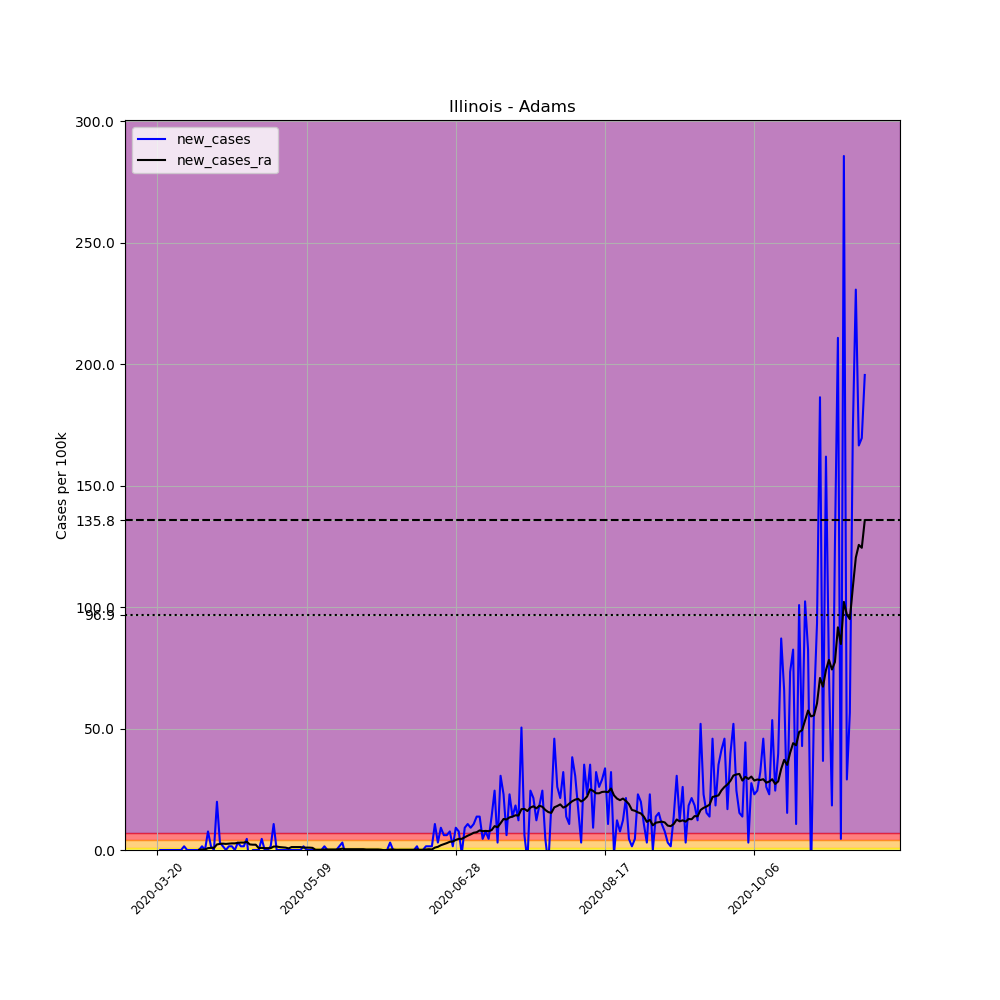

Values plotted in this chart, from the file beside it:
, date, county, state, fips, cases, deaths, COUNTY, STNAME, CTYNAME, POPESTIMATE2019, per_100k, new_cases, new_cases_ra
192625, 2020-03-20, Adams, Illinois, 17001, 1, 0, 1, Illinois, Adams, 65435, 1.528, , 
192626, 2020-03-21, Adams, Illinois, 17001, 1, 0, 1, Illinois, Adams, 65435, 1.528, 0.0, 
192627, 2020-03-22, Adams, Illinois, 17001, 1, 0, 1, Illinois, Adams, 65435, 1.528, 0.0, 
192628, 2020-03-23, Adams, Illinois, 17001, 1, 0, 1, Illinois, Adams, 65435, 1.528, 0.0, 
192629, 2020-03-24, Adams, Illinois, 17001, 1, 0, 1, Illinois, Adams, 65435, 1.528, 0.0, 
192630, 2020-03-25, Adams, Illinois, 17001, 1, 0, 1, Illinois, Adams, 65435, 1.528, 0.0, 
192631, 2020-03-26, Adams, Illinois, 17001, 1, 0, 1, Illinois, Adams, 65435, 1.528, 0.0, 
192632, 2020-03-27, Adams, Illinois, 17001, 1, 0, 1, Illinois, Adams, 65435, 1.528, 0.0, 
192633, 2020-03-28, Adams, Illinois, 17001, 1, 0, 1, Illinois, Adams, 65435, 1.528, 0.0, 
192634, 2020-03-29, Adams, Illinois, 17001, 2, 0, 1, Illinois, Adams, 65435, 3.056, 1.528, 
192635, 2020-03-30, Adams, Illinois, 17001, 2, 0, 1, Illinois, Adams, 65435, 3.056, 0.0, 
192636, 2020-03-31, Adams, Illinois, 17001, 2, 0, 1, Illinois, Adams, 65435, 3.056, 0.0, 
192637, 2020-04-01, Adams, Illinois, 17001, 2, 0, 1, Illinois, Adams, 65435, 3.056, 0.0, 
192638, 2020-04-02, Adams, Illinois, 17001, 2, 0, 1, Illinois, Adams, 65435, 3.056, 0.0, 
192639, 2020-04-03, Adams, Illinois, 17001, 2, 0, 1, Illinois, Adams, 65435, 3.056, 0.0, 0.1092
192640, 2020-04-04, Adams, Illinois, 17001, 3, 0, 1, Illinois, Adams, 65435, 4.585, 1.528, 0.2183
192641, 2020-04-05, Adams, Illinois, 17001, 3, 0, 1, Illinois, Adams, 65435, 4.585, 0.0, 0.2183
192642, 2020-04-06, Adams, Illinois, 17001, 8, 0, 1, Illinois, Adams, 65435, 12.23, 7.641, 0.7641
192643, 2020-04-07, Adams, Illinois, 17001, 9, 0, 1, Illinois, Adams, 65435, 13.75, 1.528, 0.8733
192644, 2020-04-08, Adams, Illinois, 17001, 9, 0, 1, Illinois, Adams, 65435, 13.75, 0.0, 0.8733
192645, 2020-04-09, Adams, Illinois, 17001, 22, 0, 1, Illinois, Adams, 65435, 33.62, 19.87, 2.292
192646, 2020-04-10, Adams, Illinois, 17001, 24, 0, 1, Illinois, Adams, 65435, 36.68, 3.056, 2.511
192647, 2020-04-11, Adams, Illinois, 17001, 25, 0, 1, Illinois, Adams, 65435, 38.21, 1.528, 2.62
192648, 2020-04-12, Adams, Illinois, 17001, 25, 0, 1, Illinois, Adams, 65435, 38.21, 0.0, 2.511
192649, 2020-04-13, Adams, Illinois, 17001, 26, 0, 1, Illinois, Adams, 65435, 39.73, 1.528, 2.62
192650, 2020-04-14, Adams, Illinois, 17001, 27, 0, 1, Illinois, Adams, 65435, 41.26, 1.528, 2.729
192651, 2020-04-15, Adams, Illinois, 17001, 27, 0, 1, Illinois, Adams, 65435, 41.26, 0.0, 2.729
192652, 2020-04-16, Adams, Illinois, 17001, 29, 0, 1, Illinois, Adams, 65435, 44.32, 3.056, 2.947
192653, 2020-04-17, Adams, Illinois, 17001, 30, 0, 1, Illinois, Adams, 65435, 45.85, 1.528, 3.056
192654, 2020-04-18, Adams, Illinois, 17001, 31, 0, 1, Illinois, Adams, 65435, 47.38, 1.528, 3.056
192655, 2020-04-19, Adams, Illinois, 17001, 34, 0, 1, Illinois, Adams, 65435, 51.96, 4.585, 3.384
192656, 2020-04-20, Adams, Illinois, 17001, 29, 0, 1, Illinois, Adams, 65435, 44.32, -7.641, 2.292
192657, 2020-04-21, Adams, Illinois, 17001, 29, 0, 1, Illinois, Adams, 65435, 44.32, 0.0, 2.183
192658, 2020-04-22, Adams, Illinois, 17001, 29, 0, 1, Illinois, Adams, 65435, 44.32, 0.0, 2.183
192659, 2020-04-23, Adams, Illinois, 17001, 29, 0, 1, Illinois, Adams, 65435, 44.32, 0.0, 0.7641
192660, 2020-04-24, Adams, Illinois, 17001, 32, 0, 1, Illinois, Adams, 65435, 48.9, 4.585, 0.8733
192661, 2020-04-25, Adams, Illinois, 17001, 32, 0, 1, Illinois, Adams, 65435, 48.9, 0.0, 0.7641
192662, 2020-04-26, Adams, Illinois, 17001, 32, 0, 1, Illinois, Adams, 65435, 48.9, 0.0, 0.7641
192663, 2020-04-27, Adams, Illinois, 17001, 33, 0, 1, Illinois, Adams, 65435, 50.43, 1.528, 0.7641
192664, 2020-04-28, Adams, Illinois, 17001, 40, 0, 1, Illinois, Adams, 65435, 61.13, 10.7, 1.419
192665, 2020-04-29, Adams, Illinois, 17001, 40, 0, 1, Illinois, Adams, 65435, 61.13, 0.0, 1.419
192666, 2020-04-30, Adams, Illinois, 17001, 40, 0, 1, Illinois, Adams, 65435, 61.13, 0.0, 1.201
192667, 2020-05-01, Adams, Illinois, 17001, 40, 1, 1, Illinois, Adams, 65435, 61.13, 0.0, 1.092
192668, 2020-05-02, Adams, Illinois, 17001, 40, 1, 1, Illinois, Adams, 65435, 61.13, 0.0, 0.9824
192669, 2020-05-03, Adams, Illinois, 17001, 40, 1, 1, Illinois, Adams, 65435, 61.13, 0.0, 0.655
192670, 2020-05-04, Adams, Illinois, 17001, 40, 1, 1, Illinois, Adams, 65435, 61.13, 0.0, 1.201
192671, 2020-05-05, Adams, Illinois, 17001, 40, 1, 1, Illinois, Adams, 65435, 61.13, 0.0, 1.201
192672, 2020-05-06, Adams, Illinois, 17001, 40, 1, 1, Illinois, Adams, 65435, 61.13, 0.0, 1.201
192673, 2020-05-07, Adams, Illinois, 17001, 40, 1, 1, Illinois, Adams, 65435, 61.13, 0.0, 1.201
192674, 2020-05-08, Adams, Illinois, 17001, 41, 1, 1, Illinois, Adams, 65435, 62.66, 1.528, 0.9824
192675, 2020-05-09, Adams, Illinois, 17001, 41, 1, 1, Illinois, Adams, 65435, 62.66, 0.0, 0.9824
192676, 2020-05-10, Adams, Illinois, 17001, 41, 1, 1, Illinois, Adams, 65435, 62.66, 0.0, 0.9824
192677, 2020-05-11, Adams, Illinois, 17001, 41, 1, 1, Illinois, Adams, 65435, 62.66, 0.0, 0.8733
192678, 2020-05-12, Adams, Illinois, 17001, 41, 1, 1, Illinois, Adams, 65435, 62.66, 0.0, 0.1092
192679, 2020-05-13, Adams, Illinois, 17001, 41, 1, 1, Illinois, Adams, 65435, 62.66, 0.0, 0.1092
192680, 2020-05-14, Adams, Illinois, 17001, 41, 1, 1, Illinois, Adams, 65435, 62.66, 0.0, 0.1092
192681, 2020-05-15, Adams, Illinois, 17001, 42, 1, 1, Illinois, Adams, 65435, 64.19, 1.528, 0.2183
192682, 2020-05-16, Adams, Illinois, 17001, 42, 1, 1, Illinois, Adams, 65435, 64.19, 0.0, 0.2183
192683, 2020-05-17, Adams, Illinois, 17001, 42, 1, 1, Illinois, Adams, 65435, 64.19, 0.0, 0.2183
192684, 2020-05-18, Adams, Illinois, 17001, 42, 1, 1, Illinois, Adams, 65435, 64.19, 0.0, 0.2183
... 178 more rows
